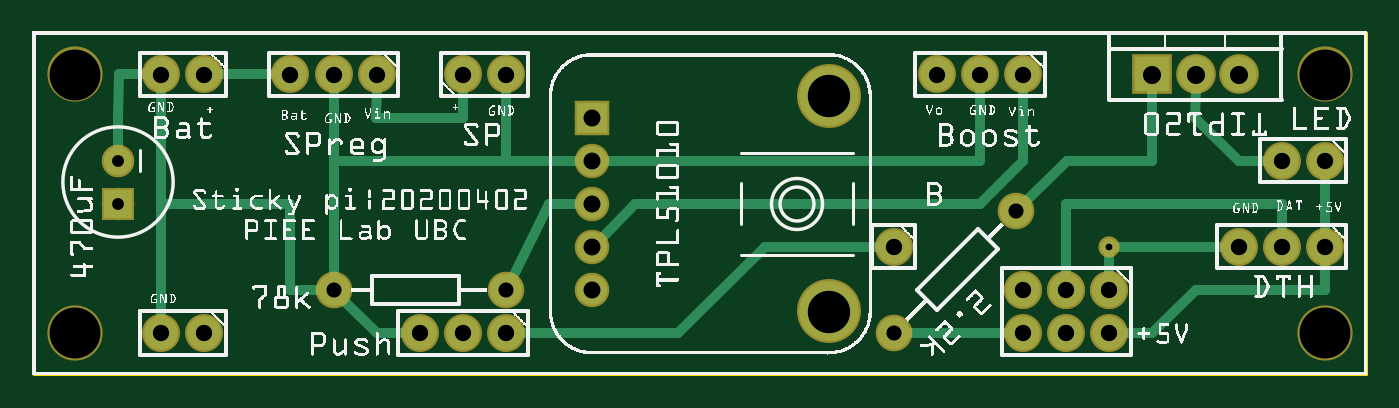
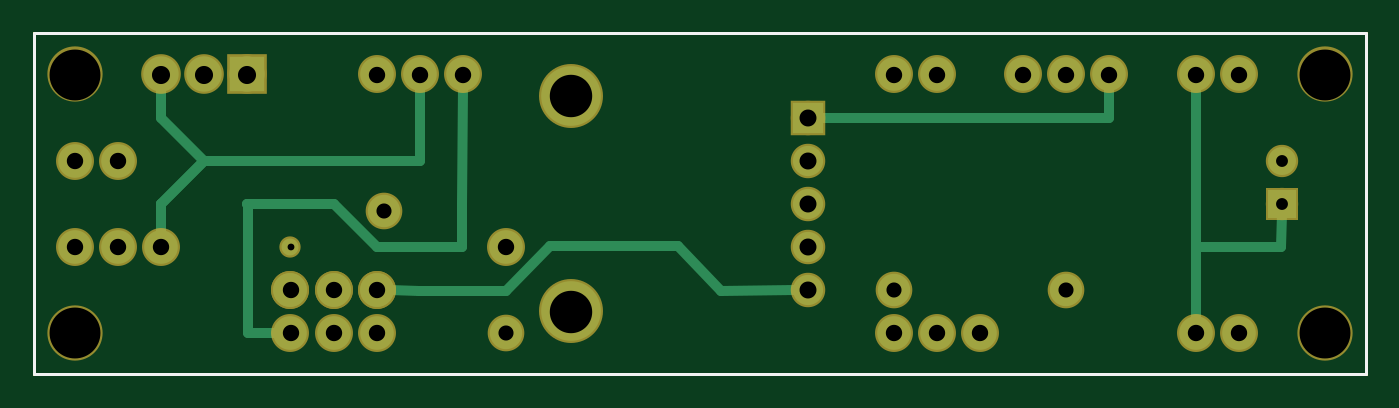
Circuit board: 8 layer files. Board 78.5 x 20.1 mm.
- outline: main_contour.gm1 (367 bytes)
- bottom_copper: main_copperBottom.gbl (4571 bytes)
- top_copper: main_copperTop.gtl (5260 bytes)
- drill: main_drill.txt (957 bytes)
- bottom_mask: main_maskBottom.gbs (3681 bytes)
- top_mask: main_maskTop.gts (3707 bytes)
- bottom_silk: main_silkBottom.gbo (357 bytes)
- top_silk: main_silkTop.gto (278417 bytes)

=== outline: main_contour.gm1 ===
G04 MADE WITH FRITZING*
G04 WWW.FRITZING.ORG*
G04 DOUBLE SIDED*
G04 HOLES PLATED*
G04 CONTOUR ON CENTER OF CONTOUR VECTOR*
%ASAXBY*%
%FSLAX23Y23*%
%MOIN*%
%OFA0B0*%
%SFA1.0B1.0*%
%ADD10R,3.098430X0.799213*%
%ADD11C,0.008000*%
%ADD10C,0.008*%
%LNCONTOUR*%
G90*
G70*
G54D10*
G54D11*
X4Y795D02*
X3094Y795D01*
X3094Y4D01*
X4Y4D01*
X4Y795D01*
D02*
G04 End of contour*
M02*
=== bottom_copper: main_copperBottom.gbl ===
G04 MADE WITH FRITZING*
G04 WWW.FRITZING.ORG*
G04 DOUBLE SIDED*
G04 HOLES PLATED*
G04 CONTOUR ON CENTER OF CONTOUR VECTOR*
%ASAXBY*%
%FSLAX23Y23*%
%MOIN*%
%OFA0B0*%
%SFA1.0B1.0*%
%ADD10C,0.039370*%
%ADD11C,0.065000*%
%ADD12C,0.082000*%
%ADD13C,0.138425*%
%ADD14C,0.070000*%
%ADD15C,0.075000*%
%ADD16C,0.078000*%
%ADD17R,0.082000X0.082000*%
%ADD18R,0.070000X0.070000*%
%ADD19C,0.024000*%
%ADD20R,0.001000X0.001000*%
%LNCOPPER0*%
G90*
G70*
G54D10*
X2499Y299D03*
G54D11*
X199Y499D03*
X199Y399D03*
G54D12*
X2599Y699D03*
X2699Y699D03*
X2799Y699D03*
G54D13*
X1849Y649D03*
G54D14*
X1299Y599D03*
X1299Y499D03*
X1299Y399D03*
X1299Y299D03*
X1299Y199D03*
G54D13*
X1849Y149D03*
G54D15*
X1099Y199D03*
X699Y199D03*
G54D16*
X399Y99D03*
X299Y99D03*
X2499Y199D03*
X2399Y199D03*
X2299Y199D03*
X2499Y199D03*
X2399Y199D03*
X2299Y199D03*
X2299Y99D03*
X2399Y99D03*
X2499Y99D03*
G54D15*
X1999Y99D03*
X2282Y381D03*
G54D16*
X999Y699D03*
X1099Y699D03*
X399Y699D03*
X299Y699D03*
X799Y699D03*
X699Y699D03*
X599Y699D03*
X2299Y699D03*
X2199Y699D03*
X2099Y699D03*
X1999Y299D03*
X1099Y99D03*
X999Y99D03*
X899Y99D03*
X2999Y499D03*
X2899Y499D03*
X2999Y299D03*
X2899Y299D03*
X2799Y299D03*
G54D17*
X2599Y699D03*
G54D18*
X1299Y599D03*
G54D19*
X1998Y197D02*
X1898Y300D01*
D02*
X1499Y197D02*
X1330Y198D01*
D02*
X2200Y197D02*
X1998Y197D01*
D02*
X1898Y300D02*
X1599Y300D01*
D02*
X1599Y300D02*
X1499Y197D01*
D02*
X2269Y198D02*
X2200Y197D01*
D02*
X399Y299D02*
X399Y499D01*
D02*
X200Y299D02*
X399Y299D01*
D02*
X399Y499D02*
X399Y668D01*
D02*
X199Y374D02*
X200Y299D01*
D02*
X599Y599D02*
X599Y668D01*
D02*
X1268Y599D02*
X599Y599D01*
D02*
X399Y129D02*
X399Y668D01*
D02*
X2100Y298D02*
X2100Y398D01*
D02*
X2399Y398D02*
X2299Y298D01*
D02*
X2299Y298D02*
X2100Y298D01*
D02*
X2599Y399D02*
X2399Y398D01*
D02*
X2598Y399D02*
X2599Y399D01*
D02*
X2598Y99D02*
X2598Y399D01*
D02*
X2529Y99D02*
X2598Y99D01*
D02*
X2100Y398D02*
X2099Y668D01*
D02*
X2699Y499D02*
X2799Y398D01*
D02*
X2799Y398D02*
X2799Y329D01*
D02*
X2199Y497D02*
X2699Y499D01*
D02*
X2199Y668D02*
X2199Y497D01*
D02*
X2799Y598D02*
X2799Y666D01*
D02*
X2700Y497D02*
X2799Y598D01*
D02*
X2799Y329D02*
X2799Y398D01*
D02*
X2799Y398D02*
X2700Y497D01*
G54D20*
X166Y431D02*
X230Y431D01*
X166Y430D02*
X230Y430D01*
X166Y429D02*
X230Y429D01*
X166Y428D02*
X230Y428D01*
X166Y427D02*
X230Y427D01*
X166Y426D02*
X230Y426D01*
X166Y425D02*
X230Y425D01*
X166Y424D02*
X230Y424D01*
X166Y423D02*
X230Y423D01*
X166Y422D02*
X230Y422D01*
X166Y421D02*
X230Y421D01*
X166Y420D02*
X230Y420D01*
X166Y419D02*
X230Y419D01*
X166Y418D02*
X230Y418D01*
X166Y417D02*
X230Y417D01*
X166Y416D02*
X230Y416D01*
X166Y415D02*
X230Y415D01*
X166Y414D02*
X230Y414D01*
X166Y413D02*
X230Y413D01*
X166Y412D02*
X194Y412D01*
X203Y412D02*
X230Y412D01*
X166Y411D02*
X191Y411D01*
X205Y411D02*
X230Y411D01*
X166Y410D02*
X190Y410D01*
X207Y410D02*
X230Y410D01*
X166Y409D02*
X188Y409D01*
X208Y409D02*
X230Y409D01*
X166Y408D02*
X188Y408D01*
X209Y408D02*
X230Y408D01*
X166Y407D02*
X187Y407D01*
X210Y407D02*
X230Y407D01*
X166Y406D02*
X186Y406D01*
X211Y406D02*
X230Y406D01*
X166Y405D02*
X186Y405D01*
X211Y405D02*
X230Y405D01*
X166Y404D02*
X185Y404D01*
X212Y404D02*
X230Y404D01*
X166Y403D02*
X185Y403D01*
X212Y403D02*
X230Y403D01*
X166Y402D02*
X184Y402D01*
X212Y402D02*
X230Y402D01*
X166Y401D02*
X184Y401D01*
X212Y401D02*
X230Y401D01*
X166Y400D02*
X184Y400D01*
X213Y400D02*
X230Y400D01*
X166Y399D02*
X184Y399D01*
X213Y399D02*
X230Y399D01*
X166Y398D02*
X184Y398D01*
X213Y398D02*
X230Y398D01*
X166Y397D02*
X184Y397D01*
X212Y397D02*
X230Y397D01*
X166Y396D02*
X184Y396D01*
X212Y396D02*
X230Y396D01*
X166Y395D02*
X185Y395D01*
X212Y395D02*
X230Y395D01*
X166Y394D02*
X185Y394D01*
X212Y394D02*
X230Y394D01*
X166Y393D02*
X185Y393D01*
X211Y393D02*
X230Y393D01*
X166Y392D02*
X186Y392D01*
X211Y392D02*
X230Y392D01*
X166Y391D02*
X187Y391D01*
X210Y391D02*
X230Y391D01*
X166Y390D02*
X187Y390D01*
X209Y390D02*
X230Y390D01*
X166Y389D02*
X188Y389D01*
X208Y389D02*
X230Y389D01*
X166Y388D02*
X190Y388D01*
X207Y388D02*
X230Y388D01*
X166Y387D02*
X191Y387D01*
X206Y387D02*
X230Y387D01*
X166Y386D02*
X193Y386D01*
X203Y386D02*
X230Y386D01*
X166Y385D02*
X230Y385D01*
X166Y384D02*
X230Y384D01*
X166Y383D02*
X230Y383D01*
X166Y382D02*
X230Y382D01*
X166Y381D02*
X230Y381D01*
X166Y380D02*
X230Y380D01*
X166Y379D02*
X230Y379D01*
X166Y378D02*
X230Y378D01*
X166Y377D02*
X230Y377D01*
X166Y376D02*
X230Y376D01*
X166Y375D02*
X230Y375D01*
X166Y374D02*
X230Y374D01*
X166Y373D02*
X230Y373D01*
X166Y372D02*
X230Y372D01*
X166Y371D02*
X230Y371D01*
X166Y370D02*
X230Y370D01*
X166Y369D02*
X230Y369D01*
X166Y368D02*
X230Y368D01*
X166Y367D02*
X230Y367D01*
D02*
G04 End of Copper0*
M02*
=== top_copper: main_copperTop.gtl ===
G04 MADE WITH FRITZING*
G04 WWW.FRITZING.ORG*
G04 DOUBLE SIDED*
G04 HOLES PLATED*
G04 CONTOUR ON CENTER OF CONTOUR VECTOR*
%ASAXBY*%
%FSLAX23Y23*%
%MOIN*%
%OFA0B0*%
%SFA1.0B1.0*%
%ADD10C,0.039370*%
%ADD11C,0.065000*%
%ADD12C,0.082000*%
%ADD13C,0.138425*%
%ADD14C,0.070000*%
%ADD15C,0.075000*%
%ADD16C,0.078000*%
%ADD17R,0.082000X0.082000*%
%ADD18R,0.070000X0.070000*%
%ADD19C,0.024000*%
%ADD20R,0.001000X0.001000*%
%LNCOPPER1*%
G90*
G70*
G54D10*
X2499Y299D03*
G54D11*
X199Y499D03*
X199Y399D03*
X199Y499D03*
X199Y399D03*
G54D12*
X2599Y699D03*
X2699Y699D03*
X2799Y699D03*
G54D13*
X1849Y649D03*
G54D14*
X1299Y599D03*
X1299Y499D03*
X1299Y399D03*
X1299Y299D03*
X1299Y199D03*
G54D13*
X1849Y149D03*
G54D15*
X1099Y199D03*
X699Y199D03*
G54D16*
X399Y99D03*
X299Y99D03*
X2499Y199D03*
X2399Y199D03*
X2299Y199D03*
X2499Y199D03*
X2399Y199D03*
X2299Y199D03*
X2299Y99D03*
X2399Y99D03*
X2499Y99D03*
G54D15*
X1999Y99D03*
X2282Y381D03*
G54D16*
X999Y699D03*
X1099Y699D03*
X399Y699D03*
X299Y699D03*
X799Y699D03*
X699Y699D03*
X599Y699D03*
X2299Y699D03*
X2199Y699D03*
X2099Y699D03*
X2999Y499D03*
X2899Y499D03*
X2999Y299D03*
X2899Y299D03*
X2799Y299D03*
X1999Y299D03*
X1099Y99D03*
X999Y99D03*
X899Y99D03*
G54D17*
X2599Y699D03*
G54D18*
X1299Y599D03*
G54D19*
X1099Y498D02*
X1099Y668D01*
D02*
X1268Y499D02*
X1099Y498D01*
D02*
X2598Y99D02*
X2529Y99D01*
D02*
X2700Y199D02*
X2598Y99D01*
D02*
X2999Y199D02*
X2700Y199D01*
D02*
X2499Y280D02*
X2499Y229D01*
D02*
X2999Y268D02*
X2999Y199D01*
D02*
X1112Y224D02*
X1199Y399D01*
D02*
X1199Y399D02*
X1268Y399D01*
D02*
X699Y498D02*
X699Y227D01*
D02*
X1099Y498D02*
X699Y498D01*
D02*
X299Y399D02*
X599Y399D01*
D02*
X599Y198D02*
X670Y198D01*
D02*
X599Y399D02*
X599Y198D01*
D02*
X299Y668D02*
X299Y399D01*
D02*
X699Y668D02*
X699Y227D01*
D02*
X2698Y598D02*
X2699Y666D01*
D02*
X2799Y497D02*
X2698Y598D01*
D02*
X2999Y468D02*
X2999Y329D01*
D02*
X2869Y498D02*
X2799Y497D01*
D02*
X200Y699D02*
X269Y699D01*
D02*
X199Y598D02*
X200Y699D01*
D02*
X199Y523D02*
X199Y598D01*
D02*
X569Y699D02*
X429Y699D01*
D02*
X1399Y399D02*
X1321Y320D01*
D02*
X2199Y497D02*
X1330Y498D01*
D02*
X2199Y668D02*
X2199Y497D01*
D02*
X1898Y399D02*
X1399Y399D01*
D02*
X2198Y398D02*
X1898Y399D01*
D02*
X2299Y497D02*
X2198Y398D01*
D02*
X2299Y668D02*
X2299Y497D01*
D02*
X2400Y498D02*
X2302Y401D01*
D02*
X2598Y498D02*
X2400Y498D01*
D02*
X2599Y666D02*
X2598Y498D01*
D02*
X299Y129D02*
X299Y668D01*
D02*
X2098Y98D02*
X2027Y98D01*
D02*
X2398Y399D02*
X2899Y398D01*
D02*
X2399Y229D02*
X2398Y399D01*
D02*
X2269Y98D02*
X2098Y98D01*
D02*
X2899Y398D02*
X2899Y329D01*
D02*
X999Y599D02*
X999Y668D01*
D02*
X798Y599D02*
X999Y599D01*
D02*
X799Y668D02*
X798Y599D01*
D02*
X2699Y298D02*
X2769Y298D01*
D02*
X2518Y299D02*
X2699Y298D01*
D02*
X1499Y99D02*
X1700Y299D01*
D02*
X1700Y299D02*
X1969Y299D01*
D02*
X1129Y99D02*
X1499Y99D01*
D02*
X869Y99D02*
X799Y99D01*
D02*
X799Y99D02*
X719Y178D01*
G54D20*
X166Y431D02*
X230Y431D01*
X166Y430D02*
X230Y430D01*
X166Y429D02*
X230Y429D01*
X166Y428D02*
X230Y428D01*
X166Y427D02*
X230Y427D01*
X166Y426D02*
X230Y426D01*
X166Y425D02*
X230Y425D01*
X166Y424D02*
X230Y424D01*
X166Y423D02*
X230Y423D01*
X166Y422D02*
X230Y422D01*
X166Y421D02*
X230Y421D01*
X166Y420D02*
X230Y420D01*
X166Y419D02*
X230Y419D01*
X166Y418D02*
X230Y418D01*
X166Y417D02*
X230Y417D01*
X166Y416D02*
X230Y416D01*
X166Y415D02*
X230Y415D01*
X166Y414D02*
X230Y414D01*
X166Y413D02*
X230Y413D01*
X166Y412D02*
X194Y412D01*
X203Y412D02*
X230Y412D01*
X166Y411D02*
X191Y411D01*
X205Y411D02*
X230Y411D01*
X166Y410D02*
X190Y410D01*
X207Y410D02*
X230Y410D01*
X166Y409D02*
X188Y409D01*
X208Y409D02*
X230Y409D01*
X166Y408D02*
X188Y408D01*
X209Y408D02*
X230Y408D01*
X166Y407D02*
X187Y407D01*
X210Y407D02*
X230Y407D01*
X166Y406D02*
X186Y406D01*
X211Y406D02*
X230Y406D01*
X166Y405D02*
X186Y405D01*
X211Y405D02*
X230Y405D01*
X166Y404D02*
X185Y404D01*
X212Y404D02*
X230Y404D01*
X166Y403D02*
X185Y403D01*
X212Y403D02*
X230Y403D01*
X166Y402D02*
X184Y402D01*
X212Y402D02*
X230Y402D01*
X166Y401D02*
X184Y401D01*
X212Y401D02*
X230Y401D01*
X166Y400D02*
X184Y400D01*
X213Y400D02*
X230Y400D01*
X166Y399D02*
X184Y399D01*
X213Y399D02*
X230Y399D01*
X166Y398D02*
X184Y398D01*
X213Y398D02*
X230Y398D01*
X166Y397D02*
X184Y397D01*
X212Y397D02*
X230Y397D01*
X166Y396D02*
X184Y396D01*
X212Y396D02*
X230Y396D01*
X166Y395D02*
X185Y395D01*
X212Y395D02*
X230Y395D01*
X166Y394D02*
X185Y394D01*
X212Y394D02*
X230Y394D01*
X166Y393D02*
X185Y393D01*
X211Y393D02*
X230Y393D01*
X166Y392D02*
X186Y392D01*
X211Y392D02*
X230Y392D01*
X166Y391D02*
X187Y391D01*
X210Y391D02*
X230Y391D01*
X166Y390D02*
X187Y390D01*
X209Y390D02*
X230Y390D01*
X166Y389D02*
X188Y389D01*
X208Y389D02*
X230Y389D01*
X166Y388D02*
X190Y388D01*
X207Y388D02*
X230Y388D01*
X166Y387D02*
X191Y387D01*
X206Y387D02*
X230Y387D01*
X166Y386D02*
X193Y386D01*
X203Y386D02*
X230Y386D01*
X166Y385D02*
X230Y385D01*
X166Y384D02*
X230Y384D01*
X166Y383D02*
X230Y383D01*
X166Y382D02*
X230Y382D01*
X166Y381D02*
X230Y381D01*
X166Y380D02*
X230Y380D01*
X166Y379D02*
X230Y379D01*
X166Y378D02*
X230Y378D01*
X166Y377D02*
X230Y377D01*
X166Y376D02*
X230Y376D01*
X166Y375D02*
X230Y375D01*
X166Y374D02*
X230Y374D01*
X166Y373D02*
X230Y373D01*
X166Y372D02*
X230Y372D01*
X166Y371D02*
X230Y371D01*
X166Y370D02*
X230Y370D01*
X166Y369D02*
X230Y369D01*
X166Y368D02*
X230Y368D01*
X166Y367D02*
X230Y367D01*
D02*
G04 End of Copper1*
M02*
=== drill: main_drill.txt ===
; NON-PLATED HOLES START AT T1
; THROUGH (PLATED) HOLES START AT T100
M48
INCH
T1C0.118110
T100C0.027559
T101C0.098425
T102C0.039370
T103C0.038000
T104C0.015748
T105C0.035000
T106C0.042000
%
T1
X000988Y006985
X029988Y000985
X029988Y006985
X000988Y000985
T100
X001988Y003985
X001988Y004985
T101
X018488Y001485
X018488Y006485
T102
X012988Y003985
X012988Y004985
X012988Y001985
X012988Y005985
X012988Y002985
T103
X029988Y002985
X024988Y001985
X024988Y000985
X003988Y000985
X009988Y000985
X023988Y000985
X003988Y006985
X021988Y006985
X010988Y006985
X020988Y006985
X009988Y006985
X022988Y000985
X005988Y006985
X028988Y002985
X022988Y006985
X019988Y002985
X007988Y006985
X027988Y002985
X029988Y004985
X023988Y001985
X010988Y000985
X028988Y004985
X002988Y000985
X022988Y001985
X008988Y000985
X006988Y006985
X002988Y006985
T104
X024988Y002985
T105
X006988Y001985
X022816Y003813
X019988Y000985
X010988Y001985
T106
X026988Y006985
X027988Y006985
X025988Y006985
T00
M30

=== bottom_mask: main_maskBottom.gbs ===
G04 MADE WITH FRITZING*
G04 WWW.FRITZING.ORG*
G04 DOUBLE SIDED*
G04 HOLES PLATED*
G04 CONTOUR ON CENTER OF CONTOUR VECTOR*
%ASAXBY*%
%FSLAX23Y23*%
%MOIN*%
%OFA0B0*%
%SFA1.0B1.0*%
%ADD10C,0.049370*%
%ADD11C,0.128110*%
%ADD12C,0.075000*%
%ADD13C,0.092000*%
%ADD14C,0.148425*%
%ADD15C,0.080000*%
%ADD16C,0.085000*%
%ADD17C,0.088000*%
%ADD18R,0.092000X0.092000*%
%ADD19R,0.080000X0.080000*%
%ADD20R,0.001000X0.001000*%
%LNMASK0*%
G90*
G70*
G54D10*
X2499Y299D03*
G54D11*
X99Y699D03*
X99Y99D03*
X2999Y699D03*
X2999Y99D03*
G54D12*
X199Y499D03*
X199Y399D03*
G54D13*
X2599Y699D03*
X2699Y699D03*
X2799Y699D03*
G54D14*
X1849Y649D03*
G54D15*
X1299Y599D03*
X1299Y499D03*
X1299Y399D03*
X1299Y299D03*
X1299Y199D03*
G54D14*
X1849Y149D03*
G54D16*
X1099Y199D03*
X699Y199D03*
G54D17*
X399Y99D03*
X299Y99D03*
X2499Y199D03*
X2399Y199D03*
X2299Y199D03*
X2499Y199D03*
X2399Y199D03*
X2299Y199D03*
X2299Y99D03*
X2399Y99D03*
X2499Y99D03*
G54D16*
X1999Y99D03*
X2282Y381D03*
G54D17*
X999Y699D03*
X1099Y699D03*
X399Y699D03*
X299Y699D03*
X799Y699D03*
X699Y699D03*
X599Y699D03*
X2299Y699D03*
X2199Y699D03*
X2099Y699D03*
X1999Y299D03*
X1099Y99D03*
X999Y99D03*
X899Y99D03*
X2999Y499D03*
X2899Y499D03*
X2999Y299D03*
X2899Y299D03*
X2799Y299D03*
G54D18*
X2599Y699D03*
G54D19*
X1299Y599D03*
G54D20*
X161Y436D02*
X235Y436D01*
X161Y435D02*
X235Y435D01*
X161Y434D02*
X235Y434D01*
X161Y433D02*
X235Y433D01*
X161Y432D02*
X235Y432D01*
X161Y431D02*
X235Y431D01*
X161Y430D02*
X235Y430D01*
X161Y429D02*
X235Y429D01*
X161Y428D02*
X235Y428D01*
X161Y427D02*
X235Y427D01*
X161Y426D02*
X235Y426D01*
X161Y425D02*
X235Y425D01*
X161Y424D02*
X235Y424D01*
X161Y423D02*
X235Y423D01*
X161Y422D02*
X235Y422D01*
X161Y421D02*
X235Y421D01*
X161Y420D02*
X235Y420D01*
X161Y419D02*
X235Y419D01*
X161Y418D02*
X235Y418D01*
X161Y417D02*
X235Y417D01*
X161Y416D02*
X235Y416D01*
X161Y415D02*
X235Y415D01*
X161Y414D02*
X235Y414D01*
X161Y413D02*
X235Y413D01*
X161Y412D02*
X235Y412D01*
X161Y411D02*
X235Y411D01*
X161Y410D02*
X235Y410D01*
X161Y409D02*
X235Y409D01*
X161Y408D02*
X235Y408D01*
X161Y407D02*
X194Y407D01*
X202Y407D02*
X235Y407D01*
X161Y406D02*
X192Y406D01*
X204Y406D02*
X235Y406D01*
X161Y405D02*
X191Y405D01*
X205Y405D02*
X235Y405D01*
X161Y404D02*
X191Y404D01*
X206Y404D02*
X235Y404D01*
X161Y403D02*
X190Y403D01*
X207Y403D02*
X235Y403D01*
X161Y402D02*
X190Y402D01*
X207Y402D02*
X235Y402D01*
X161Y401D02*
X189Y401D01*
X207Y401D02*
X235Y401D01*
X161Y400D02*
X189Y400D01*
X208Y400D02*
X235Y400D01*
X161Y399D02*
X189Y399D01*
X208Y399D02*
X235Y399D01*
X161Y398D02*
X189Y398D01*
X208Y398D02*
X235Y398D01*
X161Y397D02*
X189Y397D01*
X207Y397D02*
X235Y397D01*
X161Y396D02*
X190Y396D01*
X207Y396D02*
X235Y396D01*
X161Y395D02*
X190Y395D01*
X207Y395D02*
X235Y395D01*
X161Y394D02*
X191Y394D01*
X206Y394D02*
X235Y394D01*
X161Y393D02*
X191Y393D01*
X205Y393D02*
X235Y393D01*
X161Y392D02*
X192Y392D01*
X204Y392D02*
X235Y392D01*
X161Y391D02*
X194Y391D01*
X203Y391D02*
X235Y391D01*
X161Y390D02*
X235Y390D01*
X161Y389D02*
X235Y389D01*
X161Y388D02*
X235Y388D01*
X161Y387D02*
X235Y387D01*
X161Y386D02*
X235Y386D01*
X161Y385D02*
X235Y385D01*
X161Y384D02*
X235Y384D01*
X161Y383D02*
X235Y383D01*
X161Y382D02*
X235Y382D01*
X161Y381D02*
X235Y381D01*
X161Y380D02*
X235Y380D01*
X161Y379D02*
X235Y379D01*
X161Y378D02*
X235Y378D01*
X161Y377D02*
X235Y377D01*
X161Y376D02*
X235Y376D01*
X161Y375D02*
X235Y375D01*
X161Y374D02*
X235Y374D01*
X161Y373D02*
X235Y373D01*
X161Y372D02*
X235Y372D01*
X161Y371D02*
X235Y371D01*
X161Y370D02*
X235Y370D01*
X161Y369D02*
X235Y369D01*
X161Y368D02*
X235Y368D01*
X161Y367D02*
X235Y367D01*
X161Y366D02*
X235Y366D01*
X161Y365D02*
X235Y365D01*
X161Y364D02*
X235Y364D01*
X161Y363D02*
X235Y363D01*
X161Y362D02*
X235Y362D01*
D02*
G04 End of Mask0*
M02*
=== top_mask: main_maskTop.gts ===
G04 MADE WITH FRITZING*
G04 WWW.FRITZING.ORG*
G04 DOUBLE SIDED*
G04 HOLES PLATED*
G04 CONTOUR ON CENTER OF CONTOUR VECTOR*
%ASAXBY*%
%FSLAX23Y23*%
%MOIN*%
%OFA0B0*%
%SFA1.0B1.0*%
%ADD10C,0.049370*%
%ADD11C,0.128110*%
%ADD12C,0.075000*%
%ADD13C,0.092000*%
%ADD14C,0.148425*%
%ADD15C,0.080000*%
%ADD16C,0.085000*%
%ADD17C,0.088000*%
%ADD18R,0.092000X0.092000*%
%ADD19R,0.080000X0.080000*%
%ADD20R,0.001000X0.001000*%
%LNMASK1*%
G90*
G70*
G54D10*
X2499Y299D03*
G54D11*
X99Y699D03*
X99Y99D03*
X2999Y699D03*
X2999Y99D03*
G54D12*
X199Y499D03*
X199Y399D03*
X199Y499D03*
X199Y399D03*
G54D13*
X2599Y699D03*
X2699Y699D03*
X2799Y699D03*
G54D14*
X1849Y649D03*
G54D15*
X1299Y599D03*
X1299Y499D03*
X1299Y399D03*
X1299Y299D03*
X1299Y199D03*
G54D14*
X1849Y149D03*
G54D16*
X1099Y199D03*
X699Y199D03*
G54D17*
X399Y99D03*
X299Y99D03*
X2499Y199D03*
X2399Y199D03*
X2299Y199D03*
X2499Y199D03*
X2399Y199D03*
X2299Y199D03*
X2299Y99D03*
X2399Y99D03*
X2499Y99D03*
G54D16*
X1999Y99D03*
X2282Y381D03*
G54D17*
X999Y699D03*
X1099Y699D03*
X399Y699D03*
X299Y699D03*
X799Y699D03*
X699Y699D03*
X599Y699D03*
X2299Y699D03*
X2199Y699D03*
X2099Y699D03*
X2999Y499D03*
X2899Y499D03*
X2999Y299D03*
X2899Y299D03*
X2799Y299D03*
X1999Y299D03*
X1099Y99D03*
X999Y99D03*
X899Y99D03*
G54D18*
X2599Y699D03*
G54D19*
X1299Y599D03*
G54D20*
X161Y436D02*
X235Y436D01*
X161Y435D02*
X235Y435D01*
X161Y434D02*
X235Y434D01*
X161Y433D02*
X235Y433D01*
X161Y432D02*
X235Y432D01*
X161Y431D02*
X235Y431D01*
X161Y430D02*
X235Y430D01*
X161Y429D02*
X235Y429D01*
X161Y428D02*
X235Y428D01*
X161Y427D02*
X235Y427D01*
X161Y426D02*
X235Y426D01*
X161Y425D02*
X235Y425D01*
X161Y424D02*
X235Y424D01*
X161Y423D02*
X235Y423D01*
X161Y422D02*
X235Y422D01*
X161Y421D02*
X235Y421D01*
X161Y420D02*
X235Y420D01*
X161Y419D02*
X235Y419D01*
X161Y418D02*
X235Y418D01*
X161Y417D02*
X235Y417D01*
X161Y416D02*
X235Y416D01*
X161Y415D02*
X235Y415D01*
X161Y414D02*
X235Y414D01*
X161Y413D02*
X235Y413D01*
X161Y412D02*
X235Y412D01*
X161Y411D02*
X235Y411D01*
X161Y410D02*
X235Y410D01*
X161Y409D02*
X235Y409D01*
X161Y408D02*
X235Y408D01*
X161Y407D02*
X194Y407D01*
X202Y407D02*
X235Y407D01*
X161Y406D02*
X192Y406D01*
X204Y406D02*
X235Y406D01*
X161Y405D02*
X191Y405D01*
X205Y405D02*
X235Y405D01*
X161Y404D02*
X191Y404D01*
X206Y404D02*
X235Y404D01*
X161Y403D02*
X190Y403D01*
X207Y403D02*
X235Y403D01*
X161Y402D02*
X190Y402D01*
X207Y402D02*
X235Y402D01*
X161Y401D02*
X189Y401D01*
X207Y401D02*
X235Y401D01*
X161Y400D02*
X189Y400D01*
X208Y400D02*
X235Y400D01*
X161Y399D02*
X189Y399D01*
X208Y399D02*
X235Y399D01*
X161Y398D02*
X189Y398D01*
X208Y398D02*
X235Y398D01*
X161Y397D02*
X189Y397D01*
X207Y397D02*
X235Y397D01*
X161Y396D02*
X190Y396D01*
X207Y396D02*
X235Y396D01*
X161Y395D02*
X190Y395D01*
X207Y395D02*
X235Y395D01*
X161Y394D02*
X191Y394D01*
X206Y394D02*
X235Y394D01*
X161Y393D02*
X191Y393D01*
X205Y393D02*
X235Y393D01*
X161Y392D02*
X192Y392D01*
X204Y392D02*
X235Y392D01*
X161Y391D02*
X194Y391D01*
X203Y391D02*
X235Y391D01*
X161Y390D02*
X235Y390D01*
X161Y389D02*
X235Y389D01*
X161Y388D02*
X235Y388D01*
X161Y387D02*
X235Y387D01*
X161Y386D02*
X235Y386D01*
X161Y385D02*
X235Y385D01*
X161Y384D02*
X235Y384D01*
X161Y383D02*
X235Y383D01*
X161Y382D02*
X235Y382D01*
X161Y381D02*
X235Y381D01*
X161Y380D02*
X235Y380D01*
X161Y379D02*
X235Y379D01*
X161Y378D02*
X235Y378D01*
X161Y377D02*
X235Y377D01*
X161Y376D02*
X235Y376D01*
X161Y375D02*
X235Y375D01*
X161Y374D02*
X235Y374D01*
X161Y373D02*
X235Y373D01*
X161Y372D02*
X235Y372D01*
X161Y371D02*
X235Y371D01*
X161Y370D02*
X235Y370D01*
X161Y369D02*
X235Y369D01*
X161Y368D02*
X235Y368D01*
X161Y367D02*
X235Y367D01*
X161Y366D02*
X235Y366D01*
X161Y365D02*
X235Y365D01*
X161Y364D02*
X235Y364D01*
X161Y363D02*
X235Y363D01*
X161Y362D02*
X235Y362D01*
D02*
G04 End of Mask1*
M02*
=== bottom_silk: main_silkBottom.gbo ===
G04 MADE WITH FRITZING*
G04 WWW.FRITZING.ORG*
G04 DOUBLE SIDED*
G04 HOLES PLATED*
G04 CONTOUR ON CENTER OF CONTOUR VECTOR*
%ASAXBY*%
%FSLAX23Y23*%
%MOIN*%
%OFA0B0*%
%SFA1.0B1.0*%
%ADD10R,3.098430X0.799213X3.082430X0.783213*%
%ADD11C,0.008000*%
%LNSILK0*%
G90*
G70*
G54D11*
X4Y795D02*
X3094Y795D01*
X3094Y4D01*
X4Y4D01*
X4Y795D01*
D02*
G04 End of Silk0*
M02*
=== top_silk: main_silkTop.gto (278417 bytes, source omitted) ===
